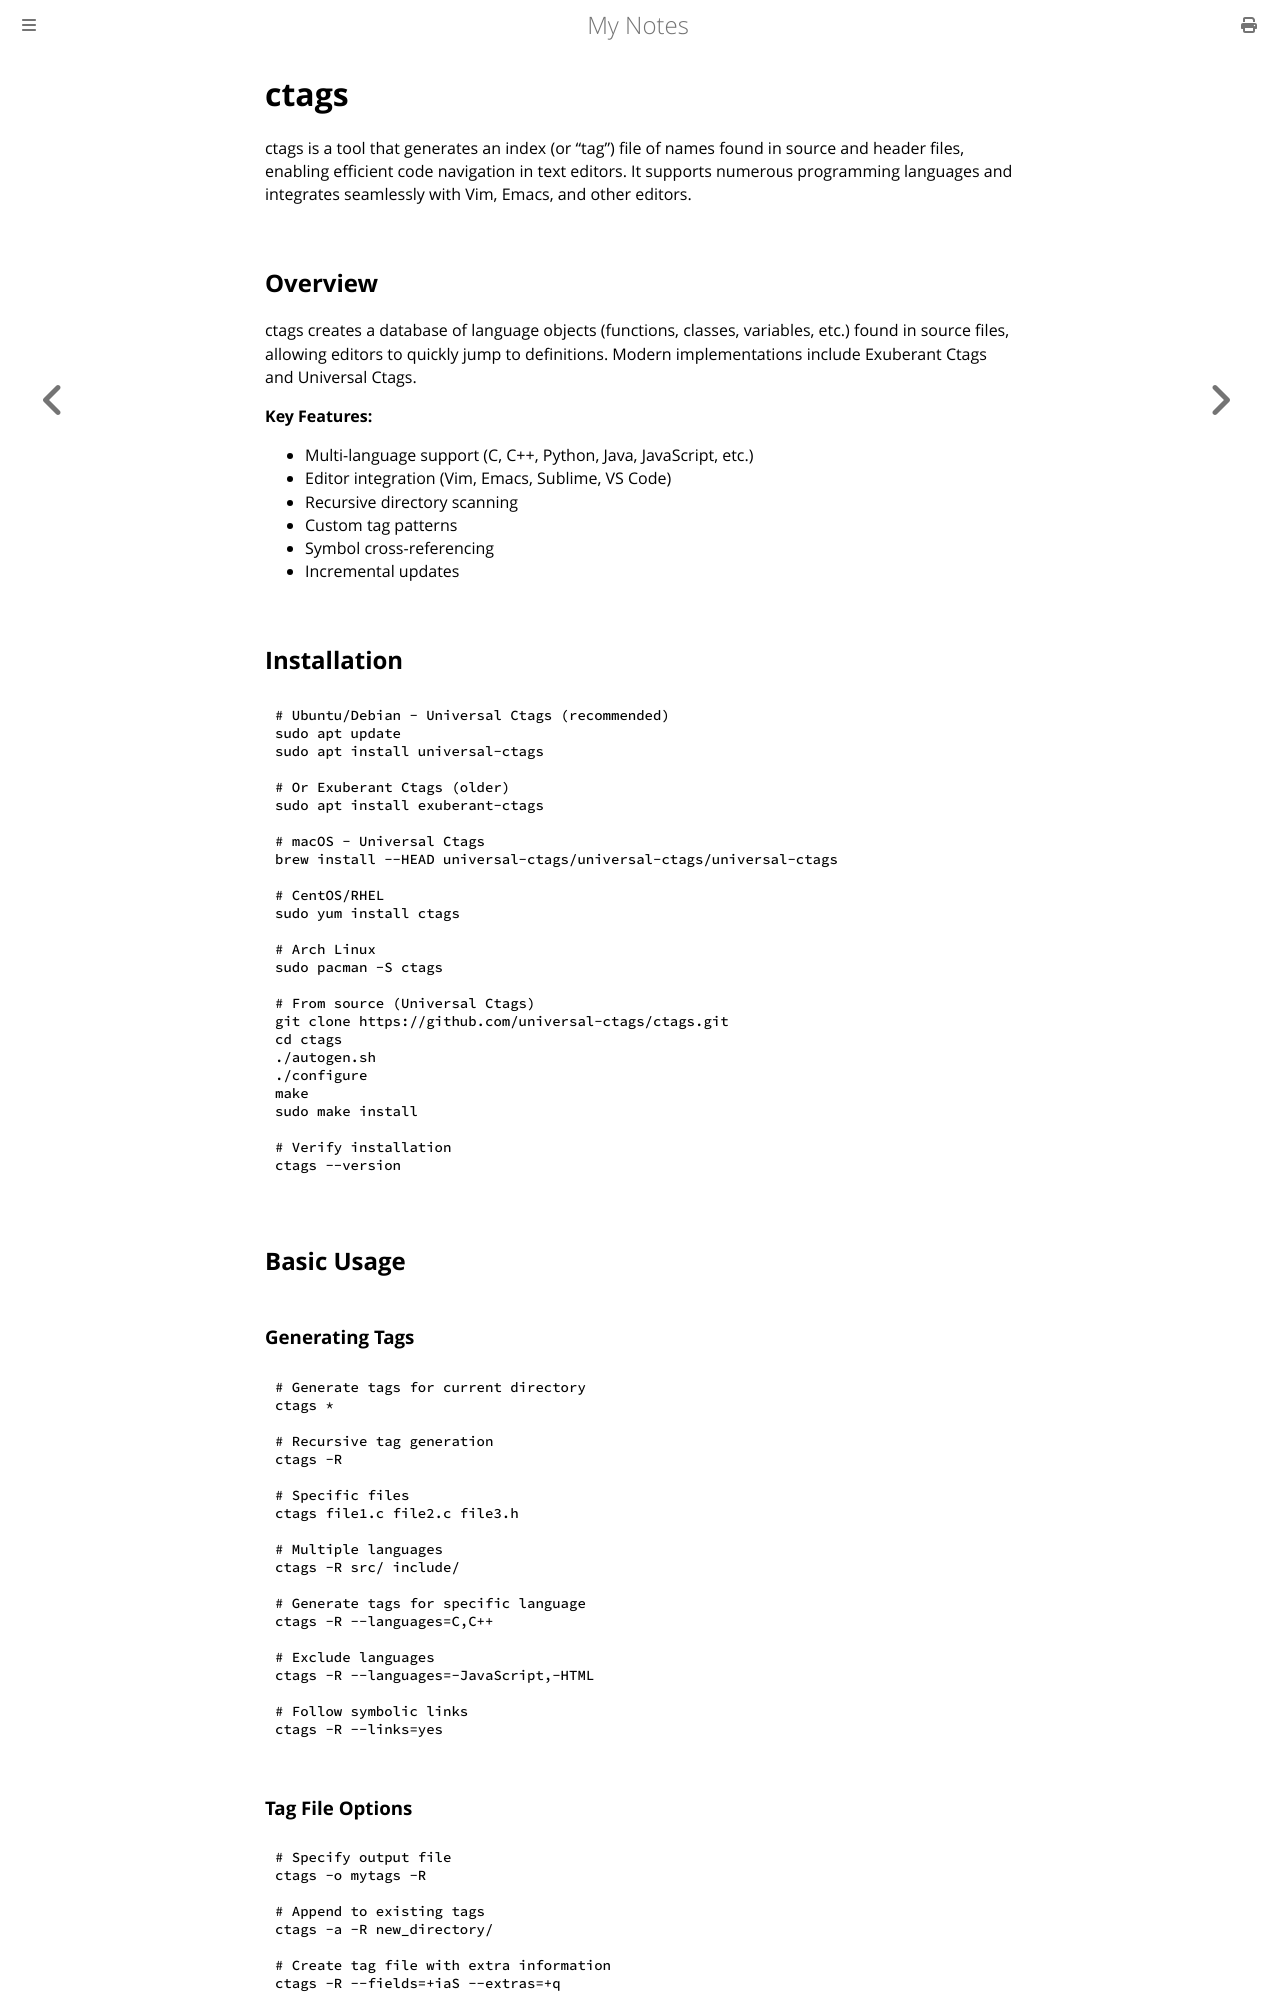

repository: paritystack/notes · page: tools/ctags.html · generator: mdbook

# ctags

ctags is a tool that generates an index (or "tag") file of names found in source and header files, enabling efficient code navigation in text editors. It supports numerous programming languages and integrates seamlessly with Vim, Emacs, and other editors.

## Overview

ctags creates a database of language objects (functions, classes, variables, etc.) found in source files, allowing editors to quickly jump to definitions. Modern implementations include Exuberant Ctags and Universal Ctags.

**Key Features:**
- Multi-language support (C, C++, Python, Java, JavaScript, etc.)
- Editor integration (Vim, Emacs, Sublime, VS Code)
- Recursive directory scanning
- Custom tag patterns
- Symbol cross-referencing
- Incremental updates

## Installation

```bash
# Ubuntu/Debian - Universal Ctags (recommended)
sudo apt update
sudo apt install universal-ctags

# Or Exuberant Ctags (older)
sudo apt install exuberant-ctags

# macOS - Universal Ctags
brew install --HEAD universal-ctags/universal-ctags/universal-ctags

# CentOS/RHEL
sudo yum install ctags

# Arch Linux
sudo pacman -S ctags

# From source (Universal Ctags)
git clone https://github.com/universal-ctags/ctags.git
cd ctags
./autogen.sh
./configure
make
sudo make install

# Verify installation
ctags --version
```

## Basic Usage

### Generating Tags

```bash
# Generate tags for current directory
ctags *

# Recursive tag generation
ctags -R

# Specific files
ctags file1.c file2.c file3.h

# Multiple languages
ctags -R src/ include/

# Generate tags for specific language
ctags -R --languages=C,C++

# Exclude languages
ctags -R --languages=-JavaScript,-HTML

# Follow symbolic links
ctags -R --links=yes
```
